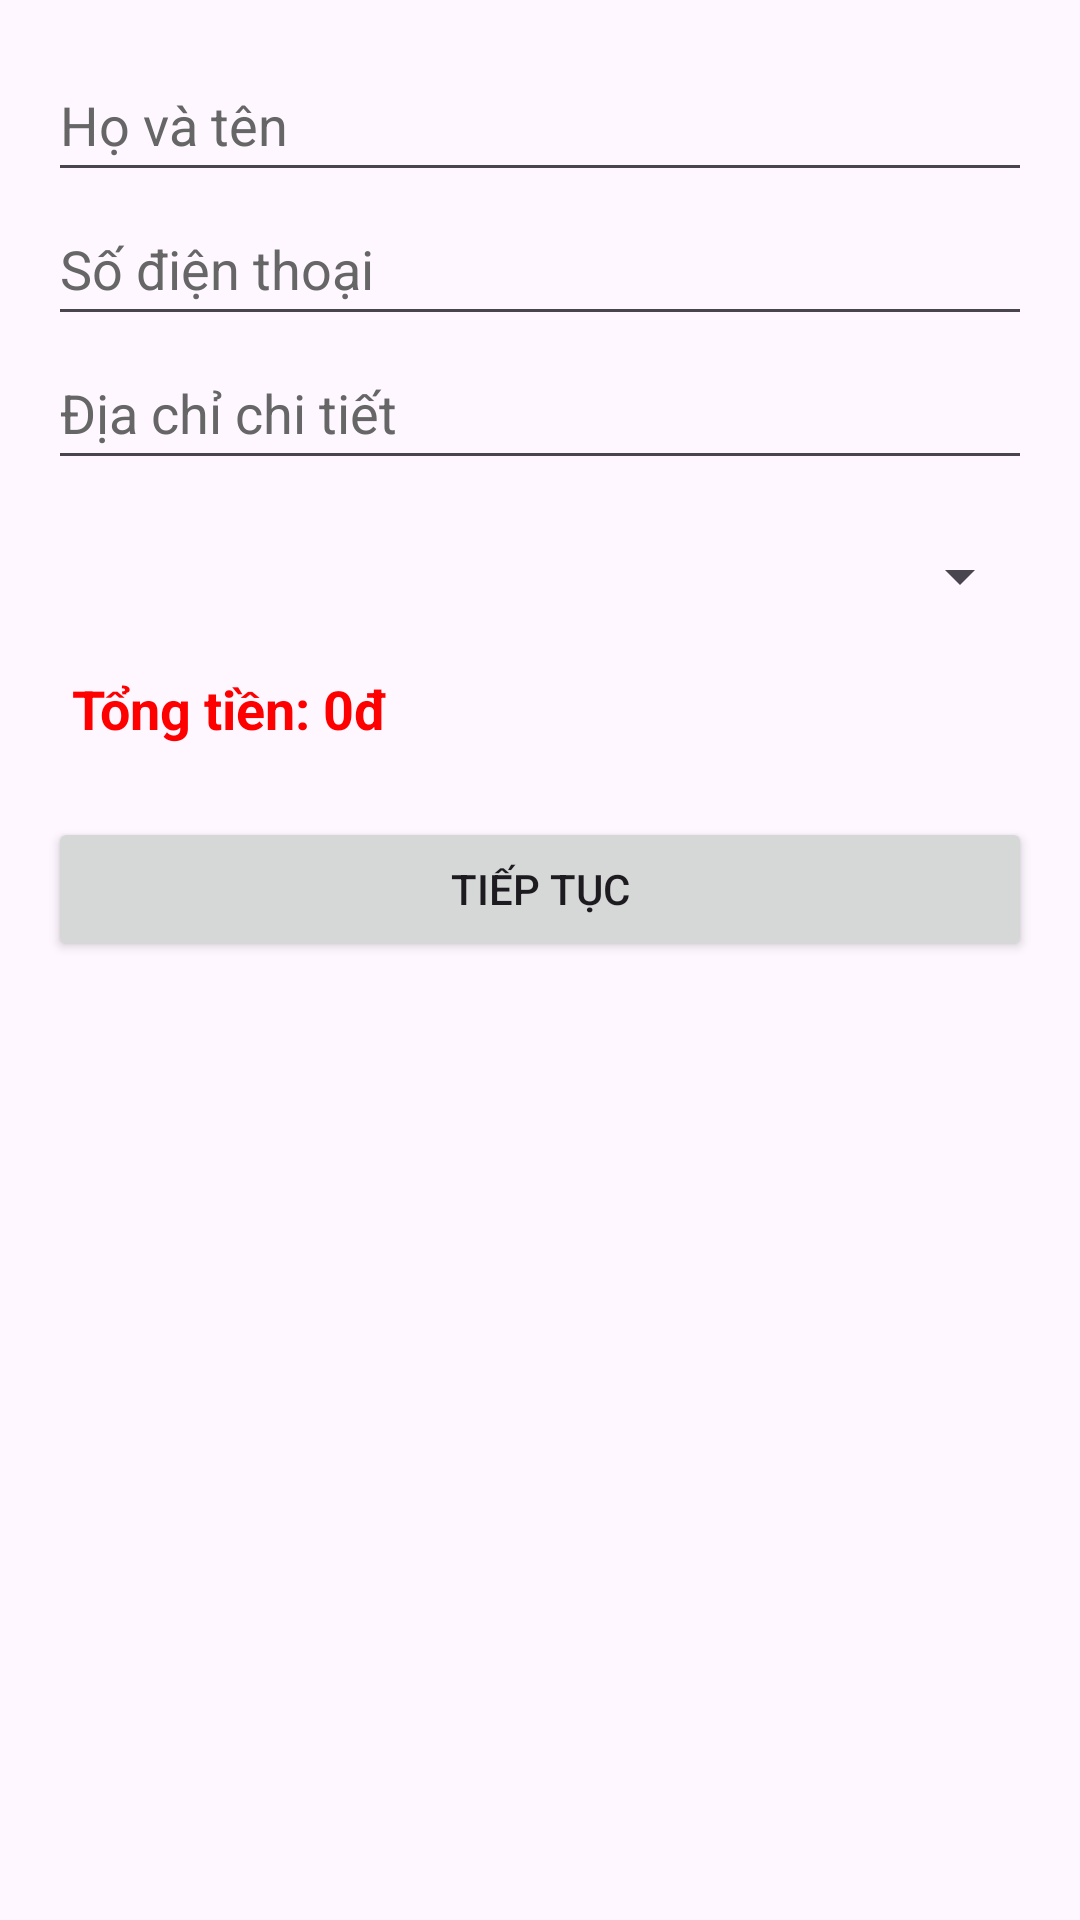

Write the Android layout XML for this screen, with the resource values it uses.
<!-- AndroidManifest.xml: application theme Theme.ProductSaleApp -->
<!-- res/layout/activity_shipping_info.xml -->
<?xml version="1.0" encoding="utf-8"?>
<ScrollView xmlns:android="http://schemas.android.com/apk/res/android"
    android:layout_width="match_parent"
    android:layout_height="match_parent">

    <LinearLayout
        android:orientation="vertical"
        android:padding="16dp"
        android:layout_width="match_parent"
        android:layout_height="wrap_content">

        <EditText
            android:id="@+id/edtFullName"
            android:layout_width="match_parent"
            android:layout_height="48dp"
            android:hint="@string/your_name"
            android:inputType="textPersonName"
            android:autofillHints="name"
            android:textColorHint="#666666" />

        <EditText
            android:id="@+id/edtPhone"
            android:layout_width="match_parent"
            android:layout_height="48dp"
            android:hint="@string/phone"
            android:inputType="phone"
            android:autofillHints="phone"
            android:textColorHint="#666666" />

        <EditText
            android:id="@+id/edtAddress"
            android:layout_width="match_parent"
            android:layout_height="48dp"
            android:hint="@string/address"
            android:inputType="textPostalAddress"
            android:autofillHints="postalAddress"
            android:textColorHint="#666666" />

        <Spinner
            android:id="@+id/spinnerCity"
            android:layout_width="match_parent"
            android:layout_height="48dp"
            android:layout_marginTop="8dp" />
        <TextView
            android:id="@+id/tvTotalAmount"
            android:layout_width="match_parent"
            android:layout_height="wrap_content"
            android:text="Tổng tiền: 0đ"
            android:textStyle="bold"
            android:textSize="18sp"
            android:padding="8dp"
            android:textColor="#FF0000"/>

        <Button
            android:id="@+id/btnContinue"
            android:layout_width="match_parent"
            android:layout_height="wrap_content"
            android:text="@string/btn_continue"
            android:layout_marginTop="16dp" />
    </LinearLayout>
</ScrollView>
<!-- resources referenced by this layout -->
<resources>
  <string name="address">Địa chỉ chi tiết</string>
  <string name="btn_continue">Tiếp tục</string>
  <string name="phone">Số điện thoại</string>
  <string name="your_name">Họ và tên</string>
  <style name="Theme.ProductSaleApp" parent="Base.Theme.ProductSaleApp" />
  <style name="Base.Theme.ProductSaleApp" parent="Theme.Material3.DayNight.NoActionBar">
          
          
      </style>
</resources>
